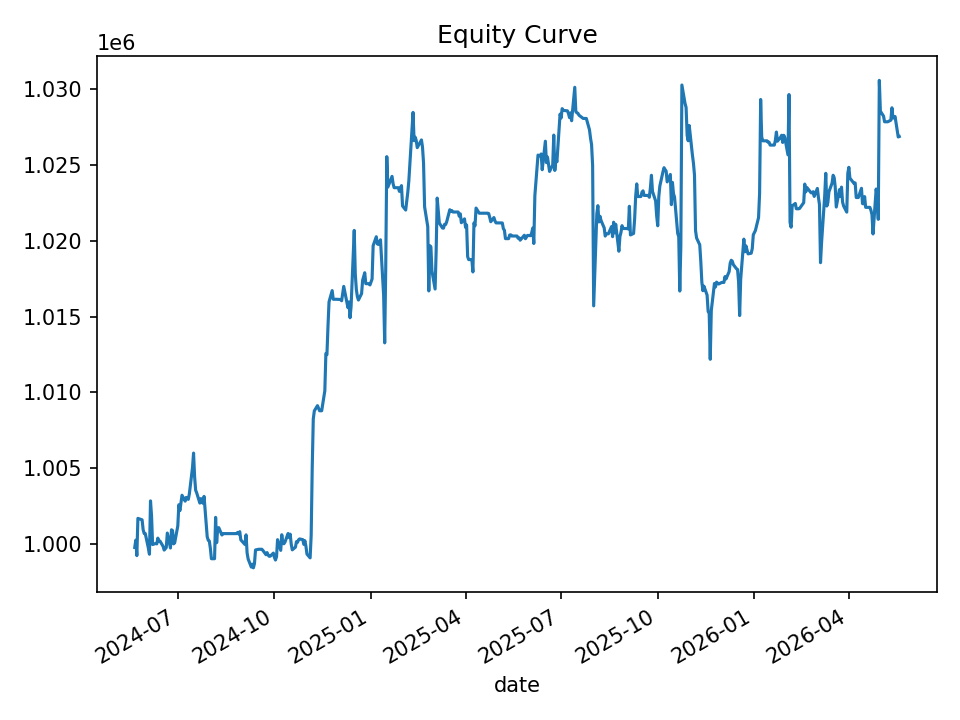

The table this chart was drawn from, first rows:
date, equity, cash_realized, open_positions, gross_exposure, exposure_pct
2024-05-21, 999797, 999797, 0, 0.0, 0.0
2024-05-22, 1000278, 999797, 2, 19960, 0.01995
2024-05-23, 999259, 999470, 2, 19793, 0.01981
2024-05-24, 1001713, 999278, 7, 69758, 0.06964
2024-05-28, 1001616, 999410, 4, 39988, 0.03992
2024-05-29, 1000962, 1000962, 0, 0.0, 0.0
2024-05-30, 1000719, 1000783, 1, 9954, 0.009947
2024-05-31, 1000718, 1000583, 2, 19965, 0.01995
2024-06-03, 999747, 999553, 3, 29947, 0.02995
2024-06-04, 999351, 998494, 3, 29941, 0.02996
2024-06-05, 1002863, 998659, 15, 149778, 0.1494
2024-06-06, 1001879, 998820, 7, 69914, 0.06978
2024-06-07, 999989, 999155, 1, 9965, 0.009965
2024-06-10, 1000063, 999155, 1, 9965, 0.009964
2024-06-11, 1000032, 999988, 1, 9909, 0.009909
2024-06-12, 1000411, 999988, 2, 19860, 0.01985
2024-06-13, 1000219, 1000219, 0, 0.0, 0.0
2024-06-14, 1000219, 1000219, 0, 0.0, 0.0
2024-06-17, 999869, 999869, 0, 0.0, 0.0
2024-06-18, 999625, 999575, 1, 9995, 0.009999
2024-06-20, 999786, 999314, 5, 49911, 0.04992
2024-06-21, 1000746, 999137, 6, 59802, 0.05976
2024-06-24, 999762, 998594, 7, 69755, 0.06977
2024-06-25, 1000962, 999213, 9, 89636, 0.08955
2024-06-26, 1000906, 999084, 4, 39775, 0.03974
2024-06-27, 1000033, 998945, 2, 19956, 0.01995
2024-06-28, 1000100, 998611, 3, 29915, 0.02991
2024-07-01, 1001216, 999804, 4, 39941, 0.03989
2024-07-02, 1002611, 999931, 2, 19994, 0.01994
2024-07-03, 1002223, 1001788, 1, 10002, 0.00998
2024-07-05, 1003233, 1002138, 1, 9964, 0.009932
2024-07-08, 1002848, 1002848, 0, 0.0, 0.0
2024-07-09, 1003094, 1002747, 1, 10023, 0.009992
2024-07-10, 1003008, 1002548, 2, 19990, 0.01993
2024-07-11, 1002964, 1002413, 5, 49945, 0.0498
2024-07-12, 1003329, 1002065, 6, 59811, 0.05961
2024-07-15, 1005061, 1002331, 4, 39974, 0.03977
2024-07-16, 1006012, 1002576, 4, 40063, 0.03982
2024-07-17, 1004451, 1004451, 0, 0.0, 0.0
2024-07-18, 1003564, 1003564, 0, 0.0, 0.0
2024-07-19, 1003390, 1003405, 1, 10004, 0.00997
2024-07-22, 1002719, 1002719, 0, 0.0, 0.0
2024-07-23, 1003014, 1002719, 1, 10018, 0.009988
2024-07-24, 1002798, 1002798, 0, 0.0, 0.0
2024-07-25, 1002705, 1002654, 2, 20044, 0.01999
2024-07-26, 1003160, 1002265, 3, 30037, 0.02994
2024-07-29, 1000498, 1000498, 0, 0.0, 0.0
2024-07-30, 1000270, 1000270, 0, 0.0, 0.0
2024-07-31, 1000222, 1000190, 1, 10001, 0.009999
2024-08-01, 999742, 999995, 2, 19942, 0.01995
2024-08-02, 999056, 999056, 0, 0.0, 0.0
2024-08-05, 999056, 999056, 0, 0.0, 0.0
2024-08-06, 1001779, 999056, 23, 228874, 0.2285
2024-08-07, 1000112, 999355, 5, 49873, 0.04987
2024-08-08, 1001048, 999935, 9, 89789, 0.0897
2024-08-09, 1001102, 999431, 6, 59824, 0.05976
2024-08-12, 1000618, 999976, 2, 19990, 0.01998
2024-08-13, 1000709, 1000709, 0, 0.0, 0.0
2024-08-14, 1000709, 1000709, 0, 0.0, 0.0
2024-08-15, 1000709, 1000709, 0, 0.0, 0.0
... 440 more rows
